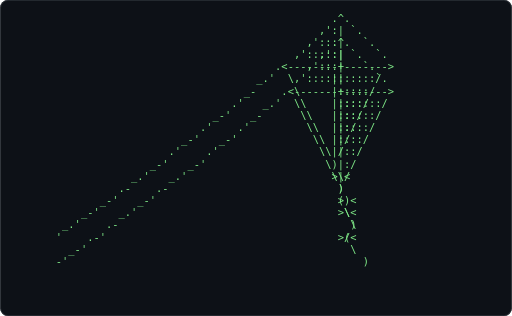
t = 0.00 s
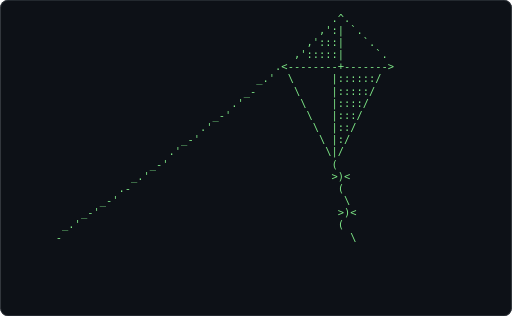
t = 0.62 s
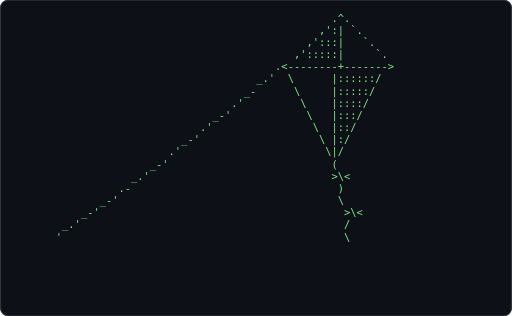
t = 1.24 s
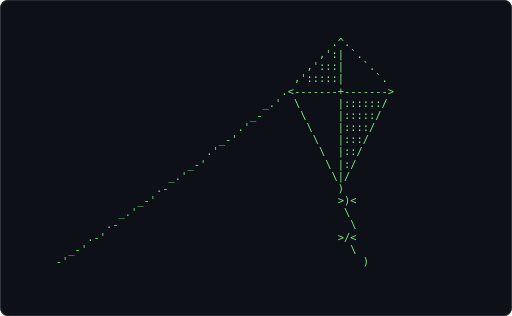
t = 1.86 s
t = 2.48 s: frame unchanged from t = 0.62 s, image omitted
t = 3.10 s: frame unchanged from t = 1.24 s, image omitted

The animated SVG that drew these frames (rendered in a browser with its animation timeline set to each time). Animation: 1 CSS @keyframes rule; one cycle of 3.72 s, repeats indefinitely.

<svg xmlns="http://www.w3.org/2000/svg" width="680" height="420" viewBox="0 0 680 420" role="img" aria-label="Terminal playing an ASCII animation of kite">
<style>.f{opacity:0;animation:blink 1.860s steps(1,end) infinite}.f:first-of-type{opacity:1}@keyframes blink{0%{opacity:1}4.167%{opacity:0}100%{opacity:0}}@media (prefers-reduced-motion: reduce){.f{animation:none}.f:first-of-type{opacity:1}}text{font-family:ui-monospace,SFMono-Regular,'DejaVu Sans Mono',Menlo,Consolas,monospace;font-size:12px;white-space:pre}</style>
<rect width="680" height="420" rx="10" fill="#0d1117"/>
<rect x="0.5" y="0.5" width="679" height="419" rx="10" fill="none" stroke="#30363d"/>
<g transform="translate(73.94 16.00) scale(1.1548)">
<g class="f" style="animation-delay:-1.8605s">
<text x="0" y="11" fill="#7ee787" xml:space="preserve">
<tspan x="0" dy="0">                                                                </tspan>
<tspan x="0" dy="14">                                                                </tspan>
<tspan x="0" dy="14">                                            .^.                 </tspan>
<tspan x="0" dy="14">                                          ,&#x27;:| `.               </tspan>
<tspan x="0" dy="14">                                        ,&#x27;:::|   `.             </tspan>
<tspan x="0" dy="14">                                      ,&#x27;:::::|     `.           </tspan>
<tspan x="0" dy="14">                                    .&lt;-------+-------&gt;          </tspan>
<tspan x="0" dy="14">                                 _.&#x27;  \      |::::::/           </tspan>
<tspan x="0" dy="14">                               _-      \     |:::::/            </tspan>
<tspan x="0" dy="14">                             .&#x27;         \    |::::/             </tspan>
<tspan x="0" dy="14">                          _-&#x27;            \   |:::/              </tspan>
<tspan x="0" dy="14">                        .&#x27;                \  |::/               </tspan>
<tspan x="0" dy="14">                     _-&#x27;                   \ |:/                </tspan>
<tspan x="0" dy="14">                  _.&#x27;                       \|/                 </tspan>
<tspan x="0" dy="14">                .-                           )                  </tspan>
<tspan x="0" dy="14">             _-&#x27;                             &gt;)&lt;                </tspan>
<tspan x="0" dy="14">          _.&#x27;                                 \                 </tspan>
<tspan x="0" dy="14">        .-                                     \                </tspan>
<tspan x="0" dy="14">     .-&#x27;                                     &gt;/&lt;                </tspan>
<tspan x="0" dy="14">  _-&#x27;                                          \                </tspan>
<tspan x="0" dy="14">-&#x27;                                               )              </tspan>
<tspan x="0" dy="14">                                                                </tspan>
<tspan x="0" dy="14">                                                                </tspan>
<tspan x="0" dy="14">                                                                </tspan>
</text></g>
<g class="f" style="animation-delay:-1.7829s">
<text x="0" y="11" fill="#7ee787" xml:space="preserve">
<tspan x="0" dy="0">                                            .^.                 </tspan>
<tspan x="0" dy="14">                                          ,&#x27;:| `.               </tspan>
<tspan x="0" dy="14">                                        ,&#x27;:::|   `.             </tspan>
<tspan x="0" dy="14">                                      ,&#x27;:::::|     `.           </tspan>
<tspan x="0" dy="14">                                    .&lt;-------+-------&gt;          </tspan>
<tspan x="0" dy="14">                                 _.&#x27;  \      |::::::/           </tspan>
<tspan x="0" dy="14">                               _-      \     |:::::/            </tspan>
<tspan x="0" dy="14">                             .&#x27;         \    |::::/             </tspan>
<tspan x="0" dy="14">                          _-&#x27;            \   |:::/              </tspan>
<tspan x="0" dy="14">                        .&#x27;                \  |::/               </tspan>
<tspan x="0" dy="14">                     _-&#x27;                   \ |:/                </tspan>
<tspan x="0" dy="14">                  _.&#x27;                       \|/                 </tspan>
<tspan x="0" dy="14">                .-                           (                  </tspan>
<tspan x="0" dy="14">             _-&#x27;                             &gt;)&lt;                </tspan>
<tspan x="0" dy="14">          _.&#x27;                                 \                 </tspan>
<tspan x="0" dy="14">        .-                                     \                </tspan>
<tspan x="0" dy="14">     .-&#x27;                                      &gt;/&lt;               </tspan>
<tspan x="0" dy="14">  _-&#x27;                                          \                </tspan>
<tspan x="0" dy="14">-&#x27;                                               )              </tspan>
<tspan x="0" dy="14">                                                                </tspan>
<tspan x="0" dy="14">                                                                </tspan>
<tspan x="0" dy="14">                                                                </tspan>
<tspan x="0" dy="14"> </tspan>
<tspan x="0" dy="14"> </tspan>
</text></g>
<g class="f" style="animation-delay:-1.7054s">
<text x="0" y="11" fill="#7ee787" xml:space="preserve">
<tspan x="0" dy="0">                                            .^.                 </tspan>
<tspan x="0" dy="14">                                          ,&#x27;:| `.               </tspan>
<tspan x="0" dy="14">                                        ,&#x27;:::|   `.             </tspan>
<tspan x="0" dy="14">                                      ,&#x27;:::::|     `.           </tspan>
<tspan x="0" dy="14">                                    .&lt;-------+-------&gt;          </tspan>
<tspan x="0" dy="14">                                 _.&#x27;  \      |::::::/           </tspan>
<tspan x="0" dy="14">                               _-      \     |:::::/            </tspan>
<tspan x="0" dy="14">                             .&#x27;         \    |::::/             </tspan>
<tspan x="0" dy="14">                          _-&#x27;            \   |:::/              </tspan>
<tspan x="0" dy="14">                        .&#x27;                \  |::/               </tspan>
<tspan x="0" dy="14">                     _-&#x27;                   \ |:/                </tspan>
<tspan x="0" dy="14">                  _.&#x27;                       \|/                 </tspan>
<tspan x="0" dy="14">                .-                           (                  </tspan>
<tspan x="0" dy="14">             _-&#x27;                             &gt;)&lt;                </tspan>
<tspan x="0" dy="14">          _.&#x27;                                 \                 </tspan>
<tspan x="0" dy="14">        .-                                     \                </tspan>
<tspan x="0" dy="14">     .-&#x27;                                      &gt;/&lt;               </tspan>
<tspan x="0" dy="14">  _-&#x27;                                          \                </tspan>
<tspan x="0" dy="14">-&#x27;                                               \              </tspan>
<tspan x="0" dy="14">                                                                </tspan>
<tspan x="0" dy="14">                                                                </tspan>
<tspan x="0" dy="14">                                                                </tspan>
<tspan x="0" dy="14"> </tspan>
<tspan x="0" dy="14"> </tspan>
</text></g>
<g class="f" style="animation-delay:-1.6279s">
<text x="0" y="11" fill="#7ee787" xml:space="preserve">
<tspan x="0" dy="0">                                            .^.                 </tspan>
<tspan x="0" dy="14">                                          ,&#x27;:| `.               </tspan>
<tspan x="0" dy="14">                                        ,&#x27;:::|   `.             </tspan>
<tspan x="0" dy="14">                                      ,&#x27;:::::|     `.           </tspan>
<tspan x="0" dy="14">                                    .&lt;-------+-------&gt;          </tspan>
<tspan x="0" dy="14">                                 _.&#x27;  \      |::::::/           </tspan>
<tspan x="0" dy="14">                               _-      \     |:::::/            </tspan>
<tspan x="0" dy="14">                             .&#x27;         \    |::::/             </tspan>
<tspan x="0" dy="14">                          _-&#x27;            \   |:::/              </tspan>
<tspan x="0" dy="14">                        .&#x27;                \  |::/               </tspan>
<tspan x="0" dy="14">                     _-&#x27;                   \ |:/                </tspan>
<tspan x="0" dy="14">                  _.&#x27;                       \|/                 </tspan>
<tspan x="0" dy="14">                .-                           (                  </tspan>
<tspan x="0" dy="14">             _-&#x27;                             &gt;)&lt;                </tspan>
<tspan x="0" dy="14">          _.&#x27;                                 (                 </tspan>
<tspan x="0" dy="14">        .&#x27;                                     \                </tspan>
<tspan x="0" dy="14">     .-&#x27;                                      &gt;/&lt;               </tspan>
<tspan x="0" dy="14">  .-&#x27;                                         \                 </tspan>
<tspan x="0" dy="14">-&#x27;                                               \              </tspan>
<tspan x="0" dy="14">                                                                </tspan>
<tspan x="0" dy="14">                                                                </tspan>
<tspan x="0" dy="14">                                                                </tspan>
<tspan x="0" dy="14"> </tspan>
<tspan x="0" dy="14"> </tspan>
</text></g>
<g class="f" style="animation-delay:-1.5504s">
<text x="0" y="11" fill="#7ee787" xml:space="preserve">
<tspan x="0" dy="0">                                            .^.                 </tspan>
<tspan x="0" dy="14">                                          ,&#x27;:| `.               </tspan>
<tspan x="0" dy="14">                                        ,&#x27;:::|   `.             </tspan>
<tspan x="0" dy="14">                                      ,&#x27;:::::|     `.           </tspan>
<tspan x="0" dy="14">                                   .&lt;--------+-------&gt;          </tspan>
<tspan x="0" dy="14">                                _.&#x27;  \      |::::::/            </tspan>
<tspan x="0" dy="14">                              _-      \     |:::::/             </tspan>
<tspan x="0" dy="14">                            .&#x27;         \    |::::/              </tspan>
<tspan x="0" dy="14">                         _-&#x27;            \   |:::/               </tspan>
<tspan x="0" dy="14">                       .&#x27;                \  |::/                </tspan>
<tspan x="0" dy="14">                    _-&#x27;                   \ |:/                 </tspan>
<tspan x="0" dy="14">                  .&#x27;                       \|/                  </tspan>
<tspan x="0" dy="14">               _-&#x27;                          (                   </tspan>
<tspan x="0" dy="14">            _.&#x27;                             &gt;)&lt;                 </tspan>
<tspan x="0" dy="14">          .-                                 (                  </tspan>
<tspan x="0" dy="14">       _-&#x27;                                    \                 </tspan>
<tspan x="0" dy="14">    _.&#x27;                                      &gt;/&lt;                </tspan>
<tspan x="0" dy="14"> _.&#x27;                                         \                  </tspan>
<tspan x="0" dy="14">-                                               \               </tspan>
<tspan x="0" dy="14">                                                                </tspan>
<tspan x="0" dy="14">                                                                </tspan>
<tspan x="0" dy="14">                                                                </tspan>
<tspan x="0" dy="14"> </tspan>
<tspan x="0" dy="14"> </tspan>
</text></g>
<g class="f" style="animation-delay:-1.4729s">
<text x="0" y="11" fill="#7ee787" xml:space="preserve">
<tspan x="0" dy="0">                                            .^.                 </tspan>
<tspan x="0" dy="14">                                          ,&#x27;:| `.               </tspan>
<tspan x="0" dy="14">                                        ,&#x27;:::|   `.             </tspan>
<tspan x="0" dy="14">                                      ,&#x27;:::::|     `.           </tspan>
<tspan x="0" dy="14">                                   .&lt;--------+-------&gt;          </tspan>
<tspan x="0" dy="14">                                _.&#x27;  \      |::::::/            </tspan>
<tspan x="0" dy="14">                              _-      \     |:::::/             </tspan>
<tspan x="0" dy="14">                            .&#x27;         \    |::::/              </tspan>
<tspan x="0" dy="14">                         _-&#x27;            \   |:::/               </tspan>
<tspan x="0" dy="14">                       .&#x27;                \  |::/                </tspan>
<tspan x="0" dy="14">                    _-&#x27;                   \ |:/                 </tspan>
<tspan x="0" dy="14">                  .&#x27;                       \|/                  </tspan>
<tspan x="0" dy="14">               _-&#x27;                          (                   </tspan>
<tspan x="0" dy="14">            _.&#x27;                             &gt;)&lt;                 </tspan>
<tspan x="0" dy="14">          .-                                 (                  </tspan>
<tspan x="0" dy="14">       _-&#x27;                                    \                 </tspan>
<tspan x="0" dy="14">    _.&#x27;                                      &gt;/&lt;                </tspan>
<tspan x="0" dy="14"> _.&#x27;                                         \                  </tspan>
<tspan x="0" dy="14">-                                              \                </tspan>
<tspan x="0" dy="14">                                                                </tspan>
<tspan x="0" dy="14">                                                                </tspan>
<tspan x="0" dy="14">                                                                </tspan>
<tspan x="0" dy="14"> </tspan>
<tspan x="0" dy="14"> </tspan>
</text></g>
<g class="f" style="animation-delay:-1.3953s">
<text x="0" y="11" fill="#7ee787" xml:space="preserve">
<tspan x="0" dy="0">                                            .^.                 </tspan>
<tspan x="0" dy="14">                                          ,&#x27;:| `.               </tspan>
<tspan x="0" dy="14">                                        ,&#x27;:::|   `.             </tspan>
<tspan x="0" dy="14">                                      ,&#x27;:::::|     `.           </tspan>
<tspan x="0" dy="14">                                   .&lt;--------+-------&gt;          </tspan>
<tspan x="0" dy="14">                                _.&#x27;  \      |::::::/            </tspan>
<tspan x="0" dy="14">                              _-      \     |:::::/             </tspan>
<tspan x="0" dy="14">                            .&#x27;         \    |::::/              </tspan>
<tspan x="0" dy="14">                         _-&#x27;            \   |:::/               </tspan>
<tspan x="0" dy="14">                       .&#x27;                \  |::/                </tspan>
<tspan x="0" dy="14">                    _-&#x27;                   \ |:/                 </tspan>
<tspan x="0" dy="14">                  .&#x27;                       \|/                  </tspan>
<tspan x="0" dy="14">               _-&#x27;                          (                   </tspan>
<tspan x="0" dy="14">            _.&#x27;                             &gt;)&lt;                 </tspan>
<tspan x="0" dy="14">          .-                                 (                  </tspan>
<tspan x="0" dy="14">       _-&#x27;                                    \                 </tspan>
<tspan x="0" dy="14">    _-&#x27;                                      &gt;/&lt;                </tspan>
<tspan x="0" dy="14"> _.&#x27;                                         (                  </tspan>
<tspan x="0" dy="14">-                                              \                </tspan>
<tspan x="0" dy="14">                                                                </tspan>
<tspan x="0" dy="14">                                                                </tspan>
<tspan x="0" dy="14">                                                                </tspan>
<tspan x="0" dy="14"> </tspan>
<tspan x="0" dy="14"> </tspan>
</text></g>
<g class="f" style="animation-delay:-1.3178s">
<text x="0" y="11" fill="#7ee787" xml:space="preserve">
<tspan x="0" dy="0">                                            .^.                 </tspan>
<tspan x="0" dy="14">                                          ,&#x27;:| `.               </tspan>
<tspan x="0" dy="14">                                        ,&#x27;:::|   `.             </tspan>
<tspan x="0" dy="14">                                      ,&#x27;:::::|     `.           </tspan>
<tspan x="0" dy="14">                                   .&lt;--------+-------&gt;          </tspan>
<tspan x="0" dy="14">                                _.&#x27;  \      |::::::/            </tspan>
<tspan x="0" dy="14">                              _-      \     |:::::/             </tspan>
<tspan x="0" dy="14">                            .&#x27;         \    |::::/              </tspan>
<tspan x="0" dy="14">                         _-&#x27;            \   |:::/               </tspan>
<tspan x="0" dy="14">                       .&#x27;                \  |::/                </tspan>
<tspan x="0" dy="14">                    _-&#x27;                   \ |:/                 </tspan>
<tspan x="0" dy="14">                  .&#x27;                       \|/                  </tspan>
<tspan x="0" dy="14">               _-&#x27;                          (                   </tspan>
<tspan x="0" dy="14">            _.&#x27;                             &gt;)&lt;                 </tspan>
<tspan x="0" dy="14">          .-                                 (                  </tspan>
<tspan x="0" dy="14">       _-&#x27;                                    \                 </tspan>
<tspan x="0" dy="14">    _-&#x27;                                      &gt;/&lt;                </tspan>
<tspan x="0" dy="14"> _.&#x27;                                         (                  </tspan>
<tspan x="0" dy="14">-                                              \                </tspan>
<tspan x="0" dy="14">                                                                </tspan>
<tspan x="0" dy="14">                                                                </tspan>
<tspan x="0" dy="14">                                                                </tspan>
<tspan x="0" dy="14"> </tspan>
<tspan x="0" dy="14"> </tspan>
</text></g>
<g class="f" style="animation-delay:-1.2403s">
<text x="0" y="11" fill="#7ee787" xml:space="preserve">
<tspan x="0" dy="0">                                            .^.                 </tspan>
<tspan x="0" dy="14">                                          ,&#x27;:| `.               </tspan>
<tspan x="0" dy="14">                                        ,&#x27;:::|   `.             </tspan>
<tspan x="0" dy="14">                                      ,&#x27;:::::|     `.           </tspan>
<tspan x="0" dy="14">                                   .&lt;--------+-------&gt;          </tspan>
<tspan x="0" dy="14">                                _.&#x27;  \      |::::::/            </tspan>
<tspan x="0" dy="14">                              _-      \     |:::::/             </tspan>
<tspan x="0" dy="14">                            .&#x27;         \    |::::/              </tspan>
<tspan x="0" dy="14">                         _-&#x27;            \   |:::/               </tspan>
<tspan x="0" dy="14">                       .&#x27;                \  |::/                </tspan>
<tspan x="0" dy="14">                    _-&#x27;                   \ |:/                 </tspan>
<tspan x="0" dy="14">                  .&#x27;                       \|/                  </tspan>
<tspan x="0" dy="14">               _-&#x27;                          (                   </tspan>
<tspan x="0" dy="14">            _.&#x27;                             &gt;)&lt;                 </tspan>
<tspan x="0" dy="14">          .-                                 (                  </tspan>
<tspan x="0" dy="14">       _-&#x27;                                    \                 </tspan>
<tspan x="0" dy="14">    _-&#x27;                                      &gt;)&lt;                </tspan>
<tspan x="0" dy="14"> _.&#x27;                                         (                  </tspan>
<tspan x="0" dy="14">-                                              \                </tspan>
<tspan x="0" dy="14">                                                                </tspan>
<tspan x="0" dy="14">                                                                </tspan>
<tspan x="0" dy="14">                                                                </tspan>
<tspan x="0" dy="14"> </tspan>
<tspan x="0" dy="14"> </tspan>
</text></g>
<g class="f" style="animation-delay:-1.1628s">
<text x="0" y="11" fill="#7ee787" xml:space="preserve">
<tspan x="0" dy="0">                                            .^.                 </tspan>
<tspan x="0" dy="14">                                          ,&#x27;:| `.               </tspan>
<tspan x="0" dy="14">                                        ,&#x27;:::|   `.             </tspan>
<tspan x="0" dy="14">                                      ,&#x27;:::::|     `.           </tspan>
<tspan x="0" dy="14">                                   .&lt;--------+-------&gt;          </tspan>
<tspan x="0" dy="14">                                _.&#x27;  \      |::::::/            </tspan>
<tspan x="0" dy="14">                              _-      \     |:::::/             </tspan>
<tspan x="0" dy="14">                            .&#x27;         \    |::::/              </tspan>
<tspan x="0" dy="14">                         _-&#x27;            \   |:::/               </tspan>
<tspan x="0" dy="14">                       .&#x27;                \  |::/                </tspan>
<tspan x="0" dy="14">                    _-&#x27;                   \ |:/                 </tspan>
<tspan x="0" dy="14">                  .&#x27;                       \|/                  </tspan>
<tspan x="0" dy="14">               _-&#x27;                          (                   </tspan>
<tspan x="0" dy="14">            _.&#x27;                             &gt;)&lt;                 </tspan>
<tspan x="0" dy="14">          .-                                 (                  </tspan>
<tspan x="0" dy="14">       _-&#x27;                                   \                  </tspan>
<tspan x="0" dy="14">    _-&#x27;                                      &gt;)&lt;                </tspan>
<tspan x="0" dy="14"> _.&#x27;                                         (                  </tspan>
<tspan x="0" dy="14">-                                              \                </tspan>
<tspan x="0" dy="14">                                                                </tspan>
<tspan x="0" dy="14">                                                                </tspan>
<tspan x="0" dy="14">                                                                </tspan>
<tspan x="0" dy="14"> </tspan>
<tspan x="0" dy="14"> </tspan>
</text></g>
<g class="f" style="animation-delay:-1.0853s">
<text x="0" y="11" fill="#7ee787" xml:space="preserve">
<tspan x="0" dy="0">                                            .^.                 </tspan>
<tspan x="0" dy="14">                                          ,&#x27;:| `.               </tspan>
<tspan x="0" dy="14">                                        ,&#x27;:::|   `.             </tspan>
<tspan x="0" dy="14">                                      ,&#x27;:::::|     `.           </tspan>
<tspan x="0" dy="14">                                   .&lt;--------+-------&gt;          </tspan>
<tspan x="0" dy="14">                                _.&#x27;  \      |::::::/            </tspan>
<tspan x="0" dy="14">                              _-      \     |:::::/             </tspan>
<tspan x="0" dy="14">                            .&#x27;         \    |::::/              </tspan>
<tspan x="0" dy="14">                         _-&#x27;            \   |:::/               </tspan>
<tspan x="0" dy="14">                       .&#x27;                \  |::/                </tspan>
<tspan x="0" dy="14">                    _-&#x27;                   \ |:/                 </tspan>
<tspan x="0" dy="14">                  .&#x27;                       \|/                  </tspan>
<tspan x="0" dy="14">               _-&#x27;                          (                   </tspan>
<tspan x="0" dy="14">            _.&#x27;                             &gt;)&lt;                 </tspan>
<tspan x="0" dy="14">          .-                                 (                  </tspan>
<tspan x="0" dy="14">       _-&#x27;                                   \                  </tspan>
<tspan x="0" dy="14">    _-&#x27;                                       &gt;)&lt;               </tspan>
<tspan x="0" dy="14"> _.&#x27;                                         (                  </tspan>
<tspan x="0" dy="14">-                                              \                </tspan>
<tspan x="0" dy="14">                                                                </tspan>
<tspan x="0" dy="14">                                                                </tspan>
<tspan x="0" dy="14">                                                                </tspan>
<tspan x="0" dy="14"> </tspan>
<tspan x="0" dy="14"> </tspan>
</text></g>
<g class="f" style="animation-delay:-1.0078s">
<text x="0" y="11" fill="#7ee787" xml:space="preserve">
<tspan x="0" dy="0">                                            .^.                 </tspan>
<tspan x="0" dy="14">                                          ,&#x27;:| `.               </tspan>
<tspan x="0" dy="14">                                        ,&#x27;:::|   `.             </tspan>
<tspan x="0" dy="14">                                      ,&#x27;:::::|     `.           </tspan>
<tspan x="0" dy="14">                                   .&lt;--------+-------&gt;          </tspan>
<tspan x="0" dy="14">                                _.&#x27;  \      |::::::/            </tspan>
<tspan x="0" dy="14">                              _-      \     |:::::/             </tspan>
<tspan x="0" dy="14">                            .&#x27;         \    |::::/              </tspan>
<tspan x="0" dy="14">                         _-&#x27;            \   |:::/               </tspan>
<tspan x="0" dy="14">                       .&#x27;                \  |::/                </tspan>
<tspan x="0" dy="14">                    _-&#x27;                   \ |:/                 </tspan>
<tspan x="0" dy="14">                  .&#x27;                       \|/                  </tspan>
<tspan x="0" dy="14">               _-&#x27;                          (                   </tspan>
<tspan x="0" dy="14">            _.&#x27;                             &gt;)&lt;                 </tspan>
<tspan x="0" dy="14">          .-                                 (                  </tspan>
<tspan x="0" dy="14">       _-&#x27;                                   \                  </tspan>
<tspan x="0" dy="14">    _-&#x27;                                       &gt;)&lt;               </tspan>
<tspan x="0" dy="14"> _.&#x27;                                          (                 </tspan>
<tspan x="0" dy="14">&#x27;                                              \                </tspan>
<tspan x="0" dy="14">                                                                </tspan>
<tspan x="0" dy="14">                                                                </tspan>
<tspan x="0" dy="14">                                                                </tspan>
<tspan x="0" dy="14"> </tspan>
<tspan x="0" dy="14"> </tspan>
</text></g>
<g class="f" style="animation-delay:-0.9302s">
<text x="0" y="11" fill="#7ee787" xml:space="preserve">
<tspan x="0" dy="0">                                            .^.                 </tspan>
<tspan x="0" dy="14">                                          ,&#x27;:| `.               </tspan>
<tspan x="0" dy="14">                                        ,&#x27;:::|   `.             </tspan>
<tspan x="0" dy="14">                                      ,&#x27;:::::|     `.           </tspan>
<tspan x="0" dy="14">                                   .&lt;--------+-------&gt;          </tspan>
<tspan x="0" dy="14">                                _.&#x27;  \      |::::::/            </tspan>
<tspan x="0" dy="14">                              _-      \     |:::::/             </tspan>
<tspan x="0" dy="14">                            .&#x27;         \    |::::/              </tspan>
<tspan x="0" dy="14">                         _-&#x27;            \   |:::/               </tspan>
<tspan x="0" dy="14">                       .&#x27;                \  |::/                </tspan>
<tspan x="0" dy="14">                    _-&#x27;                   \ |:/                 </tspan>
<tspan x="0" dy="14">                  .&#x27;                       \|/                  </tspan>
<tspan x="0" dy="14">               _-&#x27;                          (                   </tspan>
<tspan x="0" dy="14">            _.&#x27;                             &gt;)&lt;                 </tspan>
<tspan x="0" dy="14">          .-                                 (                  </tspan>
<tspan x="0" dy="14">       _-&#x27;                                   \                  </tspan>
<tspan x="0" dy="14">    _-&#x27;                                       &gt;)&lt;               </tspan>
<tspan x="0" dy="14"> _.&#x27;                                          /                 </tspan>
<tspan x="0" dy="14">&#x27;                                              \                </tspan>
<tspan x="0" dy="14">                                                                </tspan>
<tspan x="0" dy="14">                                                                </tspan>
<tspan x="0" dy="14">                                                                </tspan>
<tspan x="0" dy="14"> </tspan>
<tspan x="0" dy="14"> </tspan>
</text></g>
<g class="f" style="animation-delay:-0.8527s">
<text x="0" y="11" fill="#7ee787" xml:space="preserve">
<tspan x="0" dy="0">                                            .^.                 </tspan>
<tspan x="0" dy="14">                                          ,&#x27;:| `.               </tspan>
<tspan x="0" dy="14">                                        ,&#x27;:::|   `.             </tspan>
<tspan x="0" dy="14">                                      ,&#x27;:::::|     `.           </tspan>
<tspan x="0" dy="14">                                   .&lt;--------+-------&gt;          </tspan>
<tspan x="0" dy="14">                                _.&#x27;  \      |::::::/            </tspan>
<tspan x="0" dy="14">                              _-      \     |:::::/             </tspan>
<tspan x="0" dy="14">                            .&#x27;         \    |::::/              </tspan>
<tspan x="0" dy="14">                         _-&#x27;            \   |:::/               </tspan>
<tspan x="0" dy="14">                       .&#x27;                \  |::/                </tspan>
<tspan x="0" dy="14">                    _-&#x27;                   \ |:/                 </tspan>
<tspan x="0" dy="14">                  .&#x27;                       \|/                  </tspan>
<tspan x="0" dy="14">               _-&#x27;                          (                   </tspan>
<tspan x="0" dy="14">            _.&#x27;                             &gt;\&lt;                 </tspan>
<tspan x="0" dy="14">          .-                                 (                  </tspan>
<tspan x="0" dy="14">       _-&#x27;                                   \                  </tspan>
<tspan x="0" dy="14">    _-&#x27;                                       &gt;)&lt;               </tspan>
<tspan x="0" dy="14"> _.&#x27;                                          /                 </tspan>
<tspan x="0" dy="14">&#x27;                                             \                 </tspan>
<tspan x="0" dy="14">                                                                </tspan>
<tspan x="0" dy="14">                                                                </tspan>
<tspan x="0" dy="14">                                                                </tspan>
<tspan x="0" dy="14"> </tspan>
<tspan x="0" dy="14"> </tspan>
</text></g>
<g class="f" style="animation-delay:-0.7752s">
<text x="0" y="11" fill="#7ee787" xml:space="preserve">
<tspan x="0" dy="0">                                            .^.                 </tspan>
<tspan x="0" dy="14">                                          ,&#x27;:| `.               </tspan>
<tspan x="0" dy="14">                                        ,&#x27;:::|   `.             </tspan>
<tspan x="0" dy="14">                                      ,&#x27;:::::|     `.           </tspan>
<tspan x="0" dy="14">                                   .&lt;--------+-------&gt;          </tspan>
<tspan x="0" dy="14">                                _.&#x27;  \      |::::::/            </tspan>
<tspan x="0" dy="14">                              _-      \     |:::::/             </tspan>
<tspan x="0" dy="14">                            .&#x27;         \    |::::/              </tspan>
<tspan x="0" dy="14">                         _-&#x27;            \   |:::/               </tspan>
<tspan x="0" dy="14">                       .&#x27;                \  |::/                </tspan>
<tspan x="0" dy="14">                    _-&#x27;                   \ |:/                 </tspan>
<tspan x="0" dy="14">                  .&#x27;                       \|/                  </tspan>
<tspan x="0" dy="14">               _-&#x27;                          (                   </tspan>
<tspan x="0" dy="14">            _.&#x27;                             &gt;\&lt;                 </tspan>
<tspan x="0" dy="14">          .-                                 )                  </tspan>
<tspan x="0" dy="14">       _-&#x27;                                   \                  </tspan>
<tspan x="0" dy="14">    _-&#x27;                                       &gt;\&lt;               </tspan>
<tspan x="0" dy="14"> _.&#x27;                                          /                 </tspan>
<tspan x="0" dy="14">&#x27;                                             \                 </tspan>
<tspan x="0" dy="14">                                                                </tspan>
<tspan x="0" dy="14">                                                                </tspan>
<tspan x="0" dy="14">                                                                </tspan>
<tspan x="0" dy="14"> </tspan>
<tspan x="0" dy="14"> </tspan>
</text></g>
<g class="f" style="animation-delay:-0.6977s">
<text x="0" y="11" fill="#7ee787" xml:space="preserve">
<tspan x="0" dy="0">                                            .^.                 </tspan>
<tspan x="0" dy="14">                                          ,&#x27;:| `.               </tspan>
<tspan x="0" dy="14">                                        ,&#x27;:::|   `.             </tspan>
<tspan x="0" dy="14">                                      ,&#x27;:::::|     `.           </tspan>
<tspan x="0" dy="14">                                   .&lt;--------+-------&gt;          </tspan>
<tspan x="0" dy="14">                                _.&#x27;  \      |::::::/            </tspan>
<tspan x="0" dy="14">                              _-      \     |:::::/             </tspan>
<tspan x="0" dy="14">                            .&#x27;         \    |::::/              </tspan>
<tspan x="0" dy="14">                         _-&#x27;            \   |:::/               </tspan>
<tspan x="0" dy="14">                       .&#x27;                \  |::/                </tspan>
<tspan x="0" dy="14">                    _-&#x27;                   \ |:/                 </tspan>
<tspan x="0" dy="14">                  .&#x27;                       \|/                  </tspan>
<tspan x="0" dy="14">               _-&#x27;                          (                   </tspan>
<tspan x="0" dy="14">            _.&#x27;                             &gt;\&lt;                 </tspan>
<tspan x="0" dy="14">          .-                                 )                  </tspan>
<tspan x="0" dy="14">       _-&#x27;                                   \                  </tspan>
<tspan x="0" dy="14">    _-&#x27;                                       &gt;\&lt;               </tspan>
<tspan x="0" dy="14"> _.&#x27;                                          /                 </tspan>
<tspan x="0" dy="14">&#x27;                                             \                 </tspan>
<tspan x="0" dy="14">                                                                </tspan>
<tspan x="0" dy="14">                                                                </tspan>
<tspan x="0" dy="14">                                                                </tspan>
<tspan x="0" dy="14"> </tspan>
<tspan x="0" dy="14"> </tspan>
</text></g>
<g class="f" style="animation-delay:-0.6202s">
<text x="0" y="11" fill="#7ee787" xml:space="preserve">
<tspan x="0" dy="0">                                            .^.                 </tspan>
<tspan x="0" dy="14">                                          ,&#x27;:| `.               </tspan>
<tspan x="0" dy="14">                                        ,&#x27;:::|   `.             </tspan>
<tspan x="0" dy="14">                                      ,&#x27;:::::|     `.           </tspan>
<tspan x="0" dy="14">                                   .&lt;--------+-------&gt;          </tspan>
<tspan x="0" dy="14">                                _.&#x27;  \      |::::::/            </tspan>
<tspan x="0" dy="14">                              _-      \     |:::::/             </tspan>
<tspan x="0" dy="14">                            .&#x27;         \    |::::/              </tspan>
<tspan x="0" dy="14">                         _-&#x27;            \   |:::/               </tspan>
<tspan x="0" dy="14">                       .&#x27;                \  |::/                </tspan>
<tspan x="0" dy="14">                    _-&#x27;                   \ |:/                 </tspan>
<tspan x="0" dy="14">                  .&#x27;                       \|/                  </tspan>
<tspan x="0" dy="14">               _-&#x27;                          (                   </tspan>
<tspan x="0" dy="14">            _.&#x27;                             &gt;\&lt;                 </tspan>
<tspan x="0" dy="14">          .-                                 )                  </tspan>
<tspan x="0" dy="14">       _-&#x27;                                   \                  </tspan>
<tspan x="0" dy="14">    _-&#x27;                                       &gt;\&lt;               </tspan>
<tspan x="0" dy="14"> _.&#x27;                                          /                 </tspan>
<tspan x="0" dy="14">&#x27;                                             \                 </tspan>
<tspan x="0" dy="14">                                                                </tspan>
<tspan x="0" dy="14">                                                                </tspan>
<tspan x="0" dy="14">                                                                </tspan>
<tspan x="0" dy="14"> </tspan>
<tspan x="0" dy="14"> </tspan>
</text></g>
<g class="f" style="animation-delay:-0.5426s">
<text x="0" y="11" fill="#7ee787" xml:space="preserve">
<tspan x="0" dy="0">                                            .^.                 </tspan>
<tspan x="0" dy="14">                                          ,&#x27;:| `.               </tspan>
<tspan x="0" dy="14">                                        ,&#x27;:::|   `.             </tspan>
<tspan x="0" dy="14">                                      ,&#x27;:::::|     `.           </tspan>
<tspan x="0" dy="14">                                   .&lt;--------+-------&gt;          </tspan>
<tspan x="0" dy="14">                                _.&#x27;  \      |::::::/            </tspan>
<tspan x="0" dy="14">                              _-      \     |:::::/             </tspan>
<tspan x="0" dy="14">                            .&#x27;         \    |::::/              </tspan>
<tspan x="0" dy="14">                         _-&#x27;            \   |:::/               </tspan>
<tspan x="0" dy="14">                       .&#x27;                \  |::/                </tspan>
<tspan x="0" dy="14">                    _-&#x27;                   \ |:/                 </tspan>
<tspan x="0" dy="14">                  .&#x27;                       \|/                  </tspan>
<tspan x="0" dy="14">               _-&#x27;                          (                   </tspan>
<tspan x="0" dy="14">            _.&#x27;                             &gt;\&lt;                 </tspan>
<tspan x="0" dy="14">          .-                                 )                  </tspan>
<tspan x="0" dy="14">       _-&#x27;                                   \                  </tspan>
<tspan x="0" dy="14">    _-&#x27;                                      &gt;\&lt;                </tspan>
<tspan x="0" dy="14"> _.&#x27;                                          /                 </tspan>
<tspan x="0" dy="14">&#x27;                                             \                 </tspan>
<tspan x="0" dy="14">                                                                </tspan>
<tspan x="0" dy="14">                                                                </tspan>
<tspan x="0" dy="14">                                                                </tspan>
<tspan x="0" dy="14"> </tspan>
<tspan x="0" dy="14"> </tspan>
</text></g>
<g class="f" style="animation-delay:-0.4651s">
<text x="0" y="11" fill="#7ee787" xml:space="preserve">
<tspan x="0" dy="0">                                            .^.                 </tspan>
<tspan x="0" dy="14">                                          ,&#x27;:| `.               </tspan>
<tspan x="0" dy="14">                                        ,&#x27;:::|   `.             </tspan>
<tspan x="0" dy="14">                                      ,&#x27;:::::|     `.           </tspan>
<tspan x="0" dy="14">                                   .&lt;--------+-------&gt;          </tspan>
<tspan x="0" dy="14">                                _.&#x27;  \      |::::::/            </tspan>
<tspan x="0" dy="14">                              _-      \     |:::::/             </tspan>
<tspan x="0" dy="14">                            .&#x27;         \    |::::/              </tspan>
<tspan x="0" dy="14">                         _-&#x27;            \   |:::/               </tspan>
<tspan x="0" dy="14">                       .&#x27;                \  |::/                </tspan>
<tspan x="0" dy="14">                    _-&#x27;                   \ |:/                 </tspan>
<tspan x="0" dy="14">                  .&#x27;                       \|/                  </tspan>
<tspan x="0" dy="14">               _-&#x27;                          (                   </tspan>
<tspan x="0" dy="14">            _.&#x27;                             &gt;\&lt;                 </tspan>
<tspan x="0" dy="14">          .-                                 )                  </tspan>
<tspan x="0" dy="14">       _-&#x27;                                   (                  </tspan>
<tspan x="0" dy="14">    _-&#x27;                                      &gt;\&lt;                </tspan>
<tspan x="0" dy="14"> _.&#x27;                                          /                 </tspan>
<tspan x="0" dy="14">&#x27;                                             \                 </tspan>
<tspan x="0" dy="14">                                                                </tspan>
<tspan x="0" dy="14">                                                                </tspan>
<tspan x="0" dy="14">                                                                </tspan>
<tspan x="0" dy="14"> </tspan>
<tspan x="0" dy="14"> </tspan>
</text></g>
<g class="f" style="animation-delay:-0.3876s">
<text x="0" y="11" fill="#7ee787" xml:space="preserve">
<tspan x="0" dy="0">                                            .^.                 </tspan>
<tspan x="0" dy="14">                                          ,&#x27;:| `.               </tspan>
<tspan x="0" dy="14">                                        ,&#x27;:::|   `.             </tspan>
<tspan x="0" dy="14">                                      ,&#x27;:::::|     `.           </tspan>
<tspan x="0" dy="14">                                   .&lt;--------+-------&gt;          </tspan>
<tspan x="0" dy="14">                                _.&#x27;  \      |::::::/            </tspan>
<tspan x="0" dy="14">                              _-      \     |:::::/             </tspan>
<tspan x="0" dy="14">                            .&#x27;         \    |::::/              </tspan>
<tspan x="0" dy="14">                         _-&#x27;            \   |:::/               </tspan>
<tspan x="0" dy="14">                       .&#x27;                \  |::/                </tspan>
<tspan x="0" dy="14">                    _-&#x27;                   \ |:/                 </tspan>
<tspan x="0" dy="14">                  .&#x27;                       \|/                  </tspan>
<tspan x="0" dy="14">               _-&#x27;                          (                   </tspan>
<tspan x="0" dy="14">            _.&#x27;                             &gt;\&lt;                 </tspan>
<tspan x="0" dy="14">          .-                                 )                  </tspan>
<tspan x="0" dy="14">       _-&#x27;                                   (                  </tspan>
<tspan x="0" dy="14">    _-&#x27;                                      &gt;\&lt;                </tspan>
<tspan x="0" dy="14"> _.&#x27;                                           /                </tspan>
<tspan x="0" dy="14">&#x27;                                             \                 </tspan>
<tspan x="0" dy="14">                                                                </tspan>
<tspan x="0" dy="14">                                                                </tspan>
<tspan x="0" dy="14">                                                                </tspan>
<tspan x="0" dy="14"> </tspan>
<tspan x="0" dy="14"> </tspan>
</text></g>
<g class="f" style="animation-delay:-0.3101s">
<text x="0" y="11" fill="#7ee787" xml:space="preserve">
<tspan x="0" dy="0">                                            .^.                 </tspan>
<tspan x="0" dy="14">                                          ,&#x27;:| `.               </tspan>
<tspan x="0" dy="14">                                        ,&#x27;:::|   `.             </tspan>
<tspan x="0" dy="14">                                      ,&#x27;:::::|     `.           </tspan>
<tspan x="0" dy="14">                                   .&lt;--------+-------&gt;          </tspan>
<tspan x="0" dy="14">                                _.&#x27;  \      |::::::/            </tspan>
<tspan x="0" dy="14">                              _-      \     |:::::/             </tspan>
<tspan x="0" dy="14">                            .&#x27;         \    |::::/              </tspan>
<tspan x="0" dy="14">                         _-&#x27;            \   |:::/               </tspan>
<tspan x="0" dy="14">                       .&#x27;                \  |::/                </tspan>
<tspan x="0" dy="14">                    _-&#x27;                   \ |:/                 </tspan>
<tspan x="0" dy="14">                  .&#x27;                       \|/                  </tspan>
<tspan x="0" dy="14">               _-&#x27;                          (                   </tspan>
<tspan x="0" dy="14">            _.&#x27;                             &gt;\&lt;                 </tspan>
<tspan x="0" dy="14">          .-                                 )                  </tspan>
<tspan x="0" dy="14">       _-&#x27;                                   (                  </tspan>
<tspan x="0" dy="14">    _-&#x27;                                      &gt;\&lt;                </tspan>
<tspan x="0" dy="14"> _.&#x27;                                           /                </tspan>
<tspan x="0" dy="14">&#x27;                                             \                 </tspan>
<tspan x="0" dy="14">                                                                </tspan>
<tspan x="0" dy="14">                                                                </tspan>
<tspan x="0" dy="14">                                                                </tspan>
<tspan x="0" dy="14"> </tspan>
<tspan x="0" dy="14"> </tspan>
</text></g>
<g class="f" style="animation-delay:-0.2326s">
<text x="0" y="11" fill="#7ee787" xml:space="preserve">
<tspan x="0" dy="0">                                            .^.                 </tspan>
<tspan x="0" dy="14">                                          ,&#x27;:| `.               </tspan>
<tspan x="0" dy="14">                                        ,&#x27;:::|   `.             </tspan>
<tspan x="0" dy="14">                                      ,&#x27;:::::|     `.           </tspan>
<tspan x="0" dy="14">                                   .&lt;--------+-------&gt;          </tspan>
<tspan x="0" dy="14">                                _.&#x27;  \      |::::::/            </tspan>
<tspan x="0" dy="14">                              _-      \     |:::::/             </tspan>
<tspan x="0" dy="14">                            .&#x27;         \    |::::/              </tspan>
<tspan x="0" dy="14">                         _-&#x27;            \   |:::/               </tspan>
<tspan x="0" dy="14">                       .&#x27;                \  |::/                </tspan>
<tspan x="0" dy="14">                    _-&#x27;                   \ |:/                 </tspan>
<tspan x="0" dy="14">                  .&#x27;                       \|/                  </tspan>
<tspan x="0" dy="14">               _-&#x27;                          )                   </tspan>
<tspan x="0" dy="14">            _.&#x27;                             &gt;\&lt;                 </tspan>
<tspan x="0" dy="14">          .-                                 )                  </tspan>
<tspan x="0" dy="14">       _-&#x27;                                   (                  </tspan>
<tspan x="0" dy="14">    _-&#x27;                                      &gt;\&lt;                </tspan>
<tspan x="0" dy="14"> _.&#x27;                                           /                </tspan>
<tspan x="0" dy="14">&#x27;                                             (                 </tspan>
<tspan x="0" dy="14">                                                                </tspan>
<tspan x="0" dy="14">                                                                </tspan>
<tspan x="0" dy="14">                                                                </tspan>
<tspan x="0" dy="14"> </tspan>
<tspan x="0" dy="14"> </tspan>
</text></g>
<g class="f" style="animation-delay:-0.1550s">
<text x="0" y="11" fill="#7ee787" xml:space="preserve">
<tspan x="0" dy="0">                                            .^.                 </tspan>
<tspan x="0" dy="14">                                          ,&#x27;:| `.               </tspan>
<tspan x="0" dy="14">                                        ,&#x27;:::|   `.             </tspan>
<tspan x="0" dy="14">                                      ,&#x27;:::::|     `.           </tspan>
<tspan x="0" dy="14">                                   .&lt;--------+-------&gt;          </tspan>
<tspan x="0" dy="14">                                _.&#x27;  \      |::::::/            </tspan>
<tspan x="0" dy="14">                              _-      \     |:::::/             </tspan>
<tspan x="0" dy="14">                            .&#x27;         \    |::::/              </tspan>
<tspan x="0" dy="14">                         _-&#x27;            \   |:::/               </tspan>
<tspan x="0" dy="14">                       .&#x27;                \  |::/                </tspan>
<tspan x="0" dy="14">                    _-&#x27;                   \ |:/                 </tspan>
<tspan x="0" dy="14">                  .&#x27;                       \|/                  </tspan>
<tspan x="0" dy="14">               _-&#x27;                          )                   </tspan>
<tspan x="0" dy="14">            _.&#x27;                             &gt;\&lt;                 </tspan>
<tspan x="0" dy="14">          .-                                 )                  </tspan>
<tspan x="0" dy="14">       _-&#x27;                                   (                  </tspan>
<tspan x="0" dy="14">    _-&#x27;                                      &gt;\&lt;                </tspan>
<tspan x="0" dy="14"> _.&#x27;                                           /                </tspan>
<tspan x="0" dy="14">&#x27;                                             (                 </tspan>
<tspan x="0" dy="14">                                                                </tspan>
<tspan x="0" dy="14">                                                                </tspan>
<tspan x="0" dy="14">                                                                </tspan>
<tspan x="0" dy="14"> </tspan>
<tspan x="0" dy="14"> </tspan>
</text></g>
<g class="f" style="animation-delay:-0.0775s">
<text x="0" y="11" fill="#7ee787" xml:space="preserve">
<tspan x="0" dy="0">                                            .^.                 </tspan>
<tspan x="0" dy="14">                                          ,&#x27;:| `.               </tspan>
<tspan x="0" dy="14">                                        ,&#x27;:::|   `.             </tspan>
<tspan x="0" dy="14">                                      ,&#x27;:::::|     `.           </tspan>
<tspan x="0" dy="14">                                   .&lt;--------+-------&gt;          </tspan>
<tspan x="0" dy="14">                                _.&#x27;  \      |::::::/            </tspan>
<tspan x="0" dy="14">                              _-      \     |:::::/             </tspan>
<tspan x="0" dy="14">                            .&#x27;         \    |::::/              </tspan>
<tspan x="0" dy="14">                         _-&#x27;            \   |:::/               </tspan>
<tspan x="0" dy="14">                       .&#x27;                \  |::/                </tspan>
<tspan x="0" dy="14">                    _-&#x27;                   \ |:/                 </tspan>
<tspan x="0" dy="14">                  .&#x27;                       \|/                  </tspan>
<tspan x="0" dy="14">               _-&#x27;                          )                   </tspan>
<tspan x="0" dy="14">            _.&#x27;                             &gt;\&lt;                 </tspan>
<tspan x="0" dy="14">          .-                                 )                  </tspan>
<tspan x="0" dy="14">       _-&#x27;                                   (                  </tspan>
<tspan x="0" dy="14">    _-&#x27;                                      &gt;\&lt;                </tspan>
<tspan x="0" dy="14"> _.&#x27;                                           )                </tspan>
<tspan x="0" dy="14">&#x27;                                             (                 </tspan>
<tspan x="0" dy="14">                                                                </tspan>
<tspan x="0" dy="14">                                                                </tspan>
<tspan x="0" dy="14">                                                                </tspan>
<tspan x="0" dy="14"> </tspan>
<tspan x="0" dy="14"> </tspan>
</text></g>
</g>
</svg>
